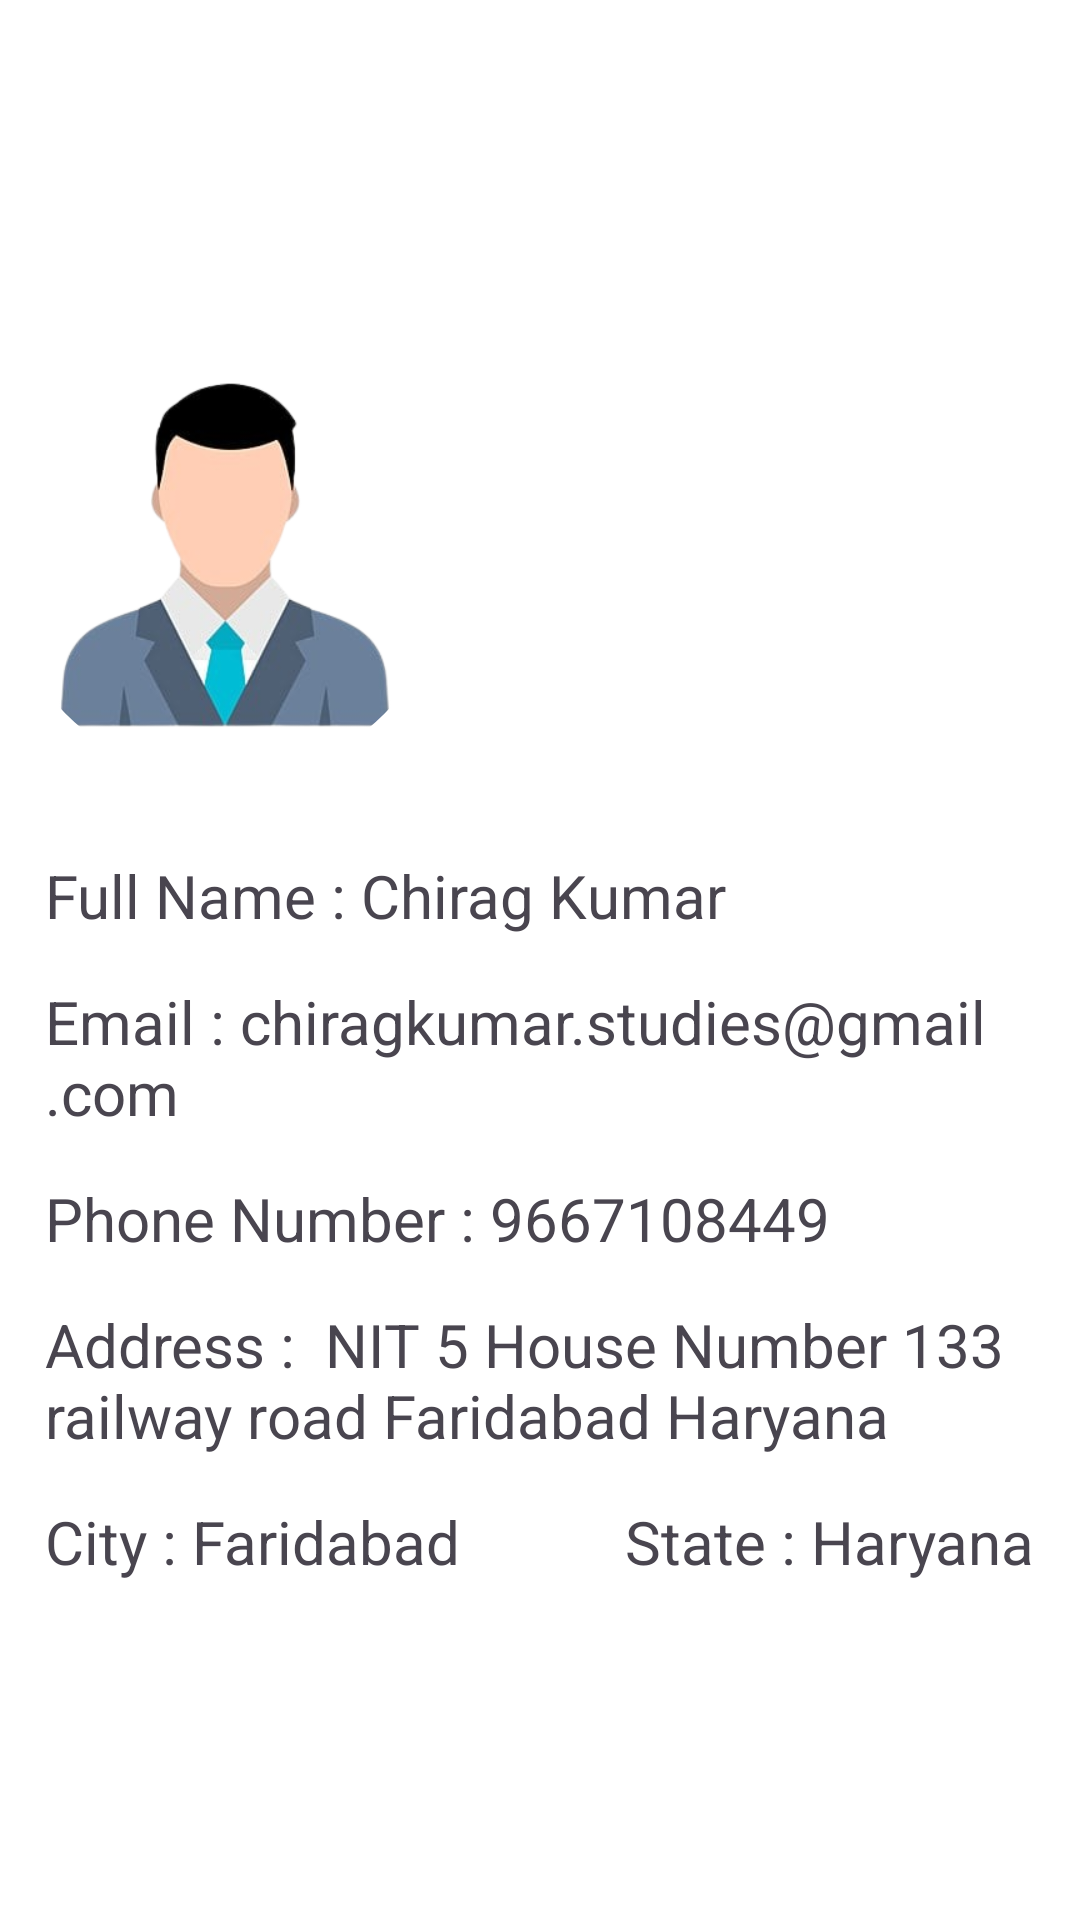

Layout XML and referenced resources for this Android screen:
<!-- AndroidManifest.xml: application theme Theme.Splitz -->
<!-- res/layout/fragment_profile.xml -->
<?xml version="1.0" encoding="utf-8"?>
<FrameLayout xmlns:android="http://schemas.android.com/apk/res/android"
    xmlns:tools="http://schemas.android.com/tools"
    android:layout_width="match_parent"
    android:layout_height="match_parent"
    xmlns:app="http://schemas.android.com/apk/res-auto"
    tools:context=".profile">

    
    <RelativeLayout
        android:layout_width="match_parent"
        android:layout_height="match_parent"
        android:background="#fff">
        <ImageView
            android:id="@+id/coverImage"
            android:layout_width="match_parent"
            android:layout_height="200dp"
            android:src="@drawable/cover"
            android:scaleType="fitXY"
            />
        <ImageView
            android:id="@+id/backTraceProfile"
            android:layout_width="wrap_content"
            android:layout_height="wrap_content"
            android:src="@drawable/baseline_arrow_back_white_24"
            android:layout_marginStart="20dp"
            android:layout_marginTop="20dp"
            android:layout_marginEnd="20dp"
            android:layout_marginBottom="20dp"
            >

        </ImageView>
        <com.google.android.material.imageview.ShapeableImageView
            android:id="@+id/userLog"
            android:layout_width="150dp"
            android:layout_height="150dp"
            android:layout_marginTop="110dp"
            android:scaleType="centerCrop"
            android:src="@drawable/user2"
            android:textAlignment="center"
            app:shapeAppearanceOverlay="@style/roundedImageView"
            />
        <androidx.cardview.widget.CardView
            android:layout_width="500dp"
            android:layout_height="500dp"
            android:layout_below="@id/userLog"
            app:cardElevation="0dp"
            android:layout_marginStart="15dp"
            android:layout_marginEnd="15dp"
            >
            <RelativeLayout
                android:layout_width="match_parent"
                android:layout_height="match_parent">

                <TextView
                    android:id="@+id/fullNameText"
                    android:layout_width="wrap_content"
                    android:layout_height="wrap_content"
                    android:text="Full Name : Chirag Kumar"
                    android:layout_marginTop="25dp"
                    android:textSize="20sp"
                    android:layout_alignParentLeft="true"
                    android:layout_alignParentTop="true"
                    />

                <TextView
                    android:id="@+id/emailText"
                    android:layout_width="wrap_content"
                    android:layout_height="wrap_content"
                    android:text="Email : chiragkumar.studies@gmail.com"
                    android:layout_marginTop="15dp"
                    android:textSize="20sp"
                    android:layout_below="@id/fullNameText"
                    android:layout_alignParentLeft="true"
                    />
                <TextView
                    android:id="@+id/phoneText"
                    android:layout_width="wrap_content"
                    android:layout_height="wrap_content"
                    android:text="Phone Number : 9667108449"
                    android:layout_marginTop="15dp"
                    android:textSize="20sp"
                    android:layout_below="@id/emailText"
                    android:layout_alignParentLeft="true"
                    />

                <TextView
                    android:id="@+id/addressText"
                    android:layout_width="wrap_content"
                    android:layout_height="wrap_content"
                    android:text="Address :  NIT 5 House Number 133 railway road Faridabad
Haryana"
                    android:layout_marginTop="15dp"
                    android:textSize="20sp"
                    android:layout_below="@id/phoneText"
                    android:layout_alignParentLeft="true"
                    />
                <TextView
                    android:layout_width="wrap_content"
                    android:layout_height="wrap_content"
                    android:text="City : Faridabad"
                    android:layout_marginTop="15dp"
                    android:textSize="20sp"
                    android:layout_below="@id/addressText"
                    android:layout_alignParentLeft="true"
                    />
                <TextView
                    android:layout_width="wrap_content"
                    android:layout_height="wrap_content"
                    android:text="State : Haryana"
                    android:layout_marginTop="15dp"
                    android:textSize="20sp"
                    android:layout_below="@id/addressText"
                    android:layout_alignParentEnd="true"
                    />
            </RelativeLayout>

        </androidx.cardview.widget.CardView>

    </RelativeLayout>

</FrameLayout>
<!-- resources referenced by this layout -->
<resources>
  <!-- drawable user2: png bitmap (drawable, 56768 bytes) -->
  <style name="roundedImageView">
          <item name="cornerFamily">rounded</item>
          <item name="cornerSize">50%</item>
      </style>
  <style name="Theme.Splitz" parent="Base.Theme.Splitz" />
  <style name="Base.Theme.Splitz" parent="Theme.Material3.DayNight.NoActionBar">
          
          
      </style>
</resources>
